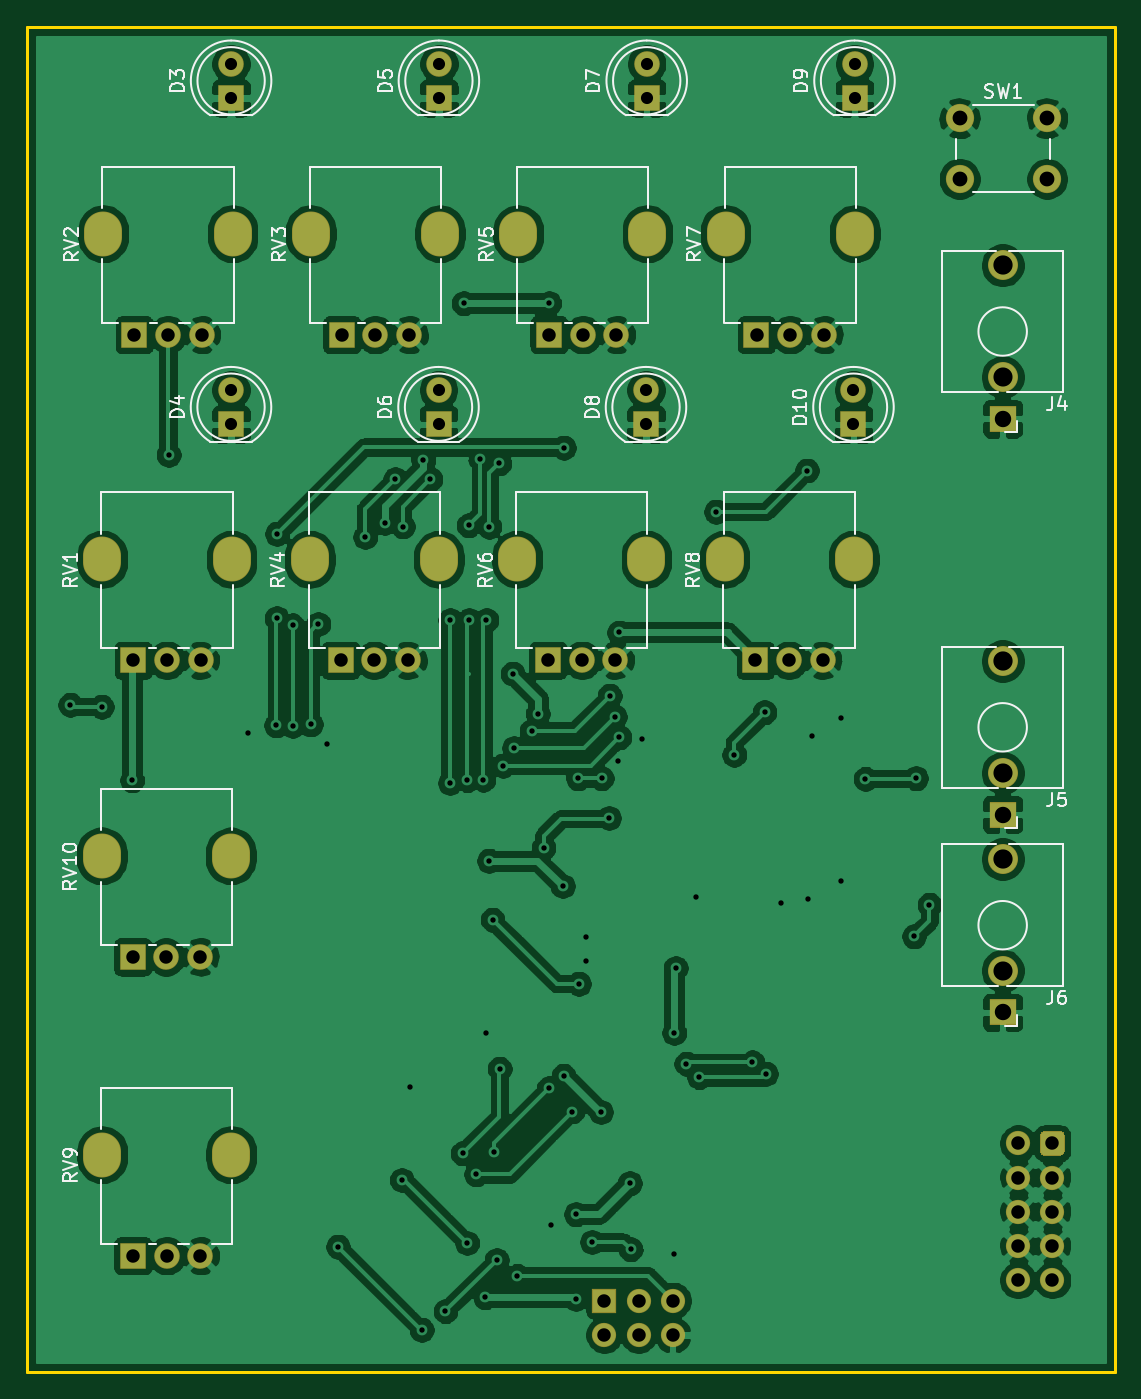
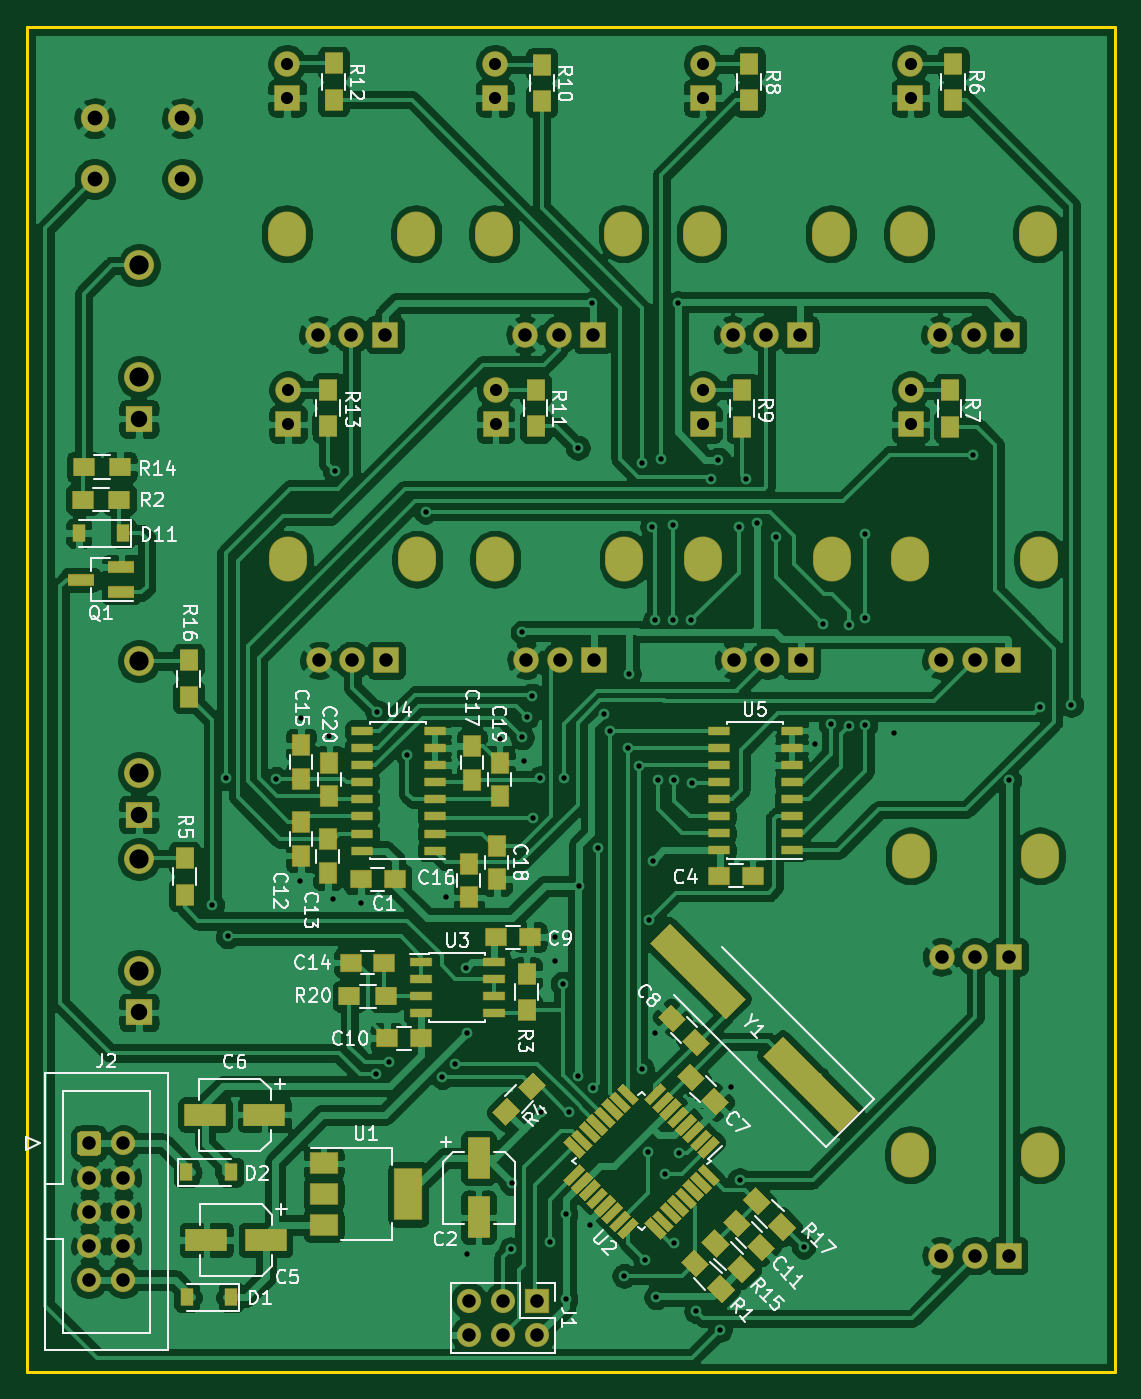
Circuit board: 9 layer files. Board 80.8 x 99.9 mm.
- bottom_copper: circuit_board-B_Cu.gbr (374122 bytes)
- bottom_mask: circuit_board-B_Mask.gbr (15200 bytes)
- bottom_silk: circuit_board-B_SilkS.gbr (47991 bytes)
- outline: circuit_board-Edge_Cuts.gbr (698 bytes)
- top_copper: circuit_board-F_Cu.gbr (264102 bytes)
- top_mask: circuit_board-F_Mask.gbr (4068 bytes)
- top_silk: circuit_board-F_SilkS.gbr (26002 bytes)
- drill: circuit_board-NPTH.drl (292 bytes)
- drill: circuit_board-PTH.drl (4061 bytes)

=== bottom_copper: circuit_board-B_Cu.gbr (374122 bytes, source omitted) ===
=== bottom_mask: circuit_board-B_Mask.gbr (15200 bytes, source omitted) ===
=== bottom_silk: circuit_board-B_SilkS.gbr (47991 bytes, source omitted) ===
=== outline: circuit_board-Edge_Cuts.gbr ===
%TF.GenerationSoftware,KiCad,Pcbnew,(5.1.6-0)*%
%TF.CreationDate,2020-12-21T20:53:18-08:00*%
%TF.ProjectId,circuit_board,63697263-7569-4745-9f62-6f6172642e6b,rev?*%
%TF.SameCoordinates,Original*%
%TF.FileFunction,Profile,NP*%
%FSLAX46Y46*%
G04 Gerber Fmt 4.6, Leading zero omitted, Abs format (unit mm)*
G04 Created by KiCad (PCBNEW (5.1.6-0)) date 2020-12-21 20:53:18*
%MOMM*%
%LPD*%
G01*
G04 APERTURE LIST*
%TA.AperFunction,Profile*%
%ADD10C,0.200000*%
%TD*%
G04 APERTURE END LIST*
D10*
X196816649Y-34906974D02*
X196816649Y-134810752D01*
X116018958Y-134810752D02*
X116018958Y-34906974D01*
X196816649Y-134810752D02*
X116018958Y-134810752D01*
X116018958Y-34906974D02*
X196816649Y-34906974D01*
M02*

=== top_copper: circuit_board-F_Cu.gbr (264102 bytes, source omitted) ===
=== top_mask: circuit_board-F_Mask.gbr ===
%TF.GenerationSoftware,KiCad,Pcbnew,(5.1.6-0)*%
%TF.CreationDate,2020-12-21T20:53:18-08:00*%
%TF.ProjectId,circuit_board,63697263-7569-4745-9f62-6f6172642e6b,rev?*%
%TF.SameCoordinates,Original*%
%TF.FileFunction,Soldermask,Top*%
%TF.FilePolarity,Negative*%
%FSLAX46Y46*%
G04 Gerber Fmt 4.6, Leading zero omitted, Abs format (unit mm)*
G04 Created by KiCad (PCBNEW (5.1.6-0)) date 2020-12-21 20:53:18*
%MOMM*%
%LPD*%
G01*
G04 APERTURE LIST*
%ADD10R,1.900000X1.900000*%
%ADD11C,1.900000*%
%ADD12C,1.800000*%
%ADD13C,2.230000*%
%ADD14R,2.030000X1.930000*%
%ADD15O,2.820000X3.340000*%
%ADD16C,2.100000*%
%ADD17R,1.800000X1.800000*%
%ADD18O,1.800000X1.800000*%
G04 APERTURE END LIST*
D10*
%TO.C,D3*%
X131184640Y-40170120D03*
D11*
X131184640Y-37630120D03*
%TD*%
%TO.C,D4*%
X131178760Y-61872800D03*
D10*
X131178760Y-64412800D03*
%TD*%
D11*
%TO.C,D5*%
X146617973Y-37630120D03*
D10*
X146617973Y-40170120D03*
%TD*%
%TO.C,D6*%
X146588760Y-64412800D03*
D11*
X146588760Y-61872800D03*
%TD*%
%TO.C,D7*%
X162051306Y-37630120D03*
D10*
X162051306Y-40170120D03*
%TD*%
D11*
%TO.C,D8*%
X161998760Y-61872800D03*
D10*
X161998760Y-64412800D03*
%TD*%
%TO.C,D9*%
X177484640Y-40170120D03*
D11*
X177484640Y-37630120D03*
%TD*%
D10*
%TO.C,D10*%
X177408760Y-64412800D03*
D11*
X177408760Y-61872800D03*
%TD*%
%TO.C,J2*%
G36*
G01*
X193081480Y-117190226D02*
X193081480Y-118460814D01*
G75*
G02*
X192816774Y-118725520I-264706J0D01*
G01*
X191546186Y-118725520D01*
G75*
G02*
X191281480Y-118460814I0J264706D01*
G01*
X191281480Y-117190226D01*
G75*
G02*
X191546186Y-116925520I264706J0D01*
G01*
X192816774Y-116925520D01*
G75*
G02*
X193081480Y-117190226I0J-264706D01*
G01*
G37*
D12*
X192181480Y-120365520D03*
X192181480Y-122905520D03*
X192181480Y-125445520D03*
X192181480Y-127985520D03*
X189641480Y-117825520D03*
X189641480Y-120365520D03*
X189641480Y-122905520D03*
X189641480Y-125445520D03*
X189641480Y-127985520D03*
%TD*%
D13*
%TO.C,J4*%
X188488320Y-60902920D03*
D14*
X188488320Y-64002920D03*
D13*
X188488320Y-52602920D03*
%TD*%
%TO.C,J5*%
X188488320Y-81999186D03*
D14*
X188488320Y-93399186D03*
D13*
X188488320Y-90299186D03*
%TD*%
%TO.C,J6*%
X188488320Y-104997320D03*
D14*
X188488320Y-108097320D03*
D13*
X188488320Y-96697320D03*
%TD*%
D15*
%TO.C,RV1*%
X121618760Y-74442800D03*
X131218760Y-74442800D03*
D11*
X128918760Y-81942800D03*
X126418760Y-81942800D03*
D10*
X123918760Y-81942800D03*
%TD*%
D15*
%TO.C,RV2*%
X121694640Y-50260120D03*
X131294640Y-50260120D03*
D11*
X128994640Y-57760120D03*
X126494640Y-57760120D03*
D10*
X123994640Y-57760120D03*
%TD*%
%TO.C,RV3*%
X139397973Y-57760120D03*
D11*
X141897973Y-57760120D03*
X144397973Y-57760120D03*
D15*
X146697973Y-50260120D03*
X137097973Y-50260120D03*
%TD*%
D10*
%TO.C,RV4*%
X139322093Y-81942800D03*
D11*
X141822093Y-81942800D03*
X144322093Y-81942800D03*
D15*
X146622093Y-74442800D03*
X137022093Y-74442800D03*
%TD*%
%TO.C,RV5*%
X152501306Y-50260120D03*
X162101306Y-50260120D03*
D11*
X159801306Y-57760120D03*
X157301306Y-57760120D03*
D10*
X154801306Y-57760120D03*
%TD*%
D15*
%TO.C,RV6*%
X152425426Y-74442800D03*
X162025426Y-74442800D03*
D11*
X159725426Y-81942800D03*
X157225426Y-81942800D03*
D10*
X154725426Y-81942800D03*
%TD*%
%TO.C,RV7*%
X170204640Y-57760120D03*
D11*
X172704640Y-57760120D03*
X175204640Y-57760120D03*
D15*
X177504640Y-50260120D03*
X167904640Y-50260120D03*
%TD*%
%TO.C,RV8*%
X167828760Y-74442800D03*
X177428760Y-74442800D03*
D11*
X175128760Y-81942800D03*
X172628760Y-81942800D03*
D10*
X170128760Y-81942800D03*
%TD*%
%TO.C,RV9*%
X123901200Y-126161800D03*
D11*
X126401200Y-126161800D03*
X128901200Y-126161800D03*
D15*
X131201200Y-118661800D03*
X121601200Y-118661800D03*
%TD*%
D10*
%TO.C,RV10*%
X123870720Y-103972360D03*
D11*
X126370720Y-103972360D03*
X128870720Y-103972360D03*
D15*
X131170720Y-96472360D03*
X121570720Y-96472360D03*
%TD*%
D16*
%TO.C,SW1*%
X191782840Y-41691560D03*
X191782840Y-46191560D03*
X185282840Y-41691560D03*
X185282840Y-46191560D03*
%TD*%
D17*
%TO.C,J1*%
X158907480Y-129499360D03*
D18*
X158907480Y-132039360D03*
X161447480Y-129499360D03*
X161447480Y-132039360D03*
X163987480Y-129499360D03*
X163987480Y-132039360D03*
%TD*%
M02*

=== top_silk: circuit_board-F_SilkS.gbr (26002 bytes, source omitted) ===
=== drill: circuit_board-NPTH.drl ===
M48
; DRILL file {KiCad (5.1.6-0)} date Monday, December 21, 2020 at 08:53:20 PM
; FORMAT={-:-/ absolute / inch / decimal}
; #@! TF.CreationDate,2020-12-21T20:53:20-08:00
; #@! TF.GenerationSoftware,Kicad,Pcbnew,(5.1.6-0)
; #@! TF.FileFunction,NonPlated,1,2,NPTH
FMAT,2
INCH
%
G90
G05
T0
M30

=== drill: circuit_board-PTH.drl ===
M48
; DRILL file {KiCad (5.1.6-0)} date Monday, December 21, 2020 at 08:53:20 PM
; FORMAT={-:-/ absolute / inch / decimal}
; #@! TF.CreationDate,2020-12-21T20:53:20-08:00
; #@! TF.GenerationSoftware,Kicad,Pcbnew,(5.1.6-0)
; #@! TF.FileFunction,Plated,1,2,PTH
FMAT,2
INCH
T1C0.0157
T2C0.0354
T3C0.0394
T4C0.0433
T5C0.0480
T6C0.0559
T7C0.0563
%
G90
G05
T1
X4.6949Y-3.3563
X4.7862Y-3.362
X4.8754Y-3.5772
X4.9822Y-2.6252
X5.2144Y-3.4376
X5.2964Y-3.4162
X5.2982Y-3.1032
X5.2992Y-2.8563
X5.3445Y-3.124
X5.3445Y-3.4173
X5.3976Y-3.4134
X5.4193Y-3.1201
X5.4449Y-3.4705
X5.4774Y-4.9404
X5.557Y-2.8652
X5.6142Y-2.8248
X5.645Y-2.6966
X5.664Y-4.7456
X5.6669Y-2.8349
X5.689Y-4.4724
X5.7218Y-5.1834
X5.7264Y-2.6398
X5.7474Y-2.6966
X5.7916Y-5.129
X5.8048Y-3.5846
X5.8058Y-3.1084
X5.8414Y-4.6678
X5.8452Y-2.182
X5.8548Y-4.93
X5.8556Y-3.5764
X5.8594Y-2.8315
X5.8606Y-3.1084
X5.8814Y-4.7286
X5.8937Y-2.6378
X5.9022Y-3.575
X5.9078Y-5.0882
X5.9114Y-3.1084
X5.9114Y-4.3169
X5.9188Y-3.812
X5.92Y-2.8354
X5.9291Y-3.9843
X5.9336Y-4.663
X5.9412Y-4.9794
X5.9488Y-2.6496
X5.9498Y-4.4204
X5.9596Y-3.534
X5.9884Y-3.2654
X5.9921Y-3.4823
X6.0014Y-5.026
X6.044Y-3.432
X6.0614Y-3.3824
X6.0782Y-3.7742
X6.0934Y-4.4778
X6.0946Y-2.182
X6.1012Y-4.878
X6.1344Y-3.8858
X6.1368Y-4.441
X6.1378Y-2.6043
X6.1624Y-4.5454
X6.1734Y-4.8456
X6.1734Y-5.0936
X6.1791Y-3.5709
X6.1814Y-4.172
X6.2028Y-4.0354
X6.2028Y-4.1043
X6.22Y-4.927
X6.2462Y-4.547
X6.248Y-3.5709
X6.2697Y-3.687
X6.2716Y-3.3296
X6.2868Y-3.3912
X6.2953Y-3.5217
X6.2994Y-3.1446
X6.3004Y-3.4508
X6.3304Y-4.755
X6.3328Y-4.9482
X6.3661Y-3.4567
X6.4606Y-4.9606
X6.4606Y-4.315
X6.4646Y-4.126
X6.4961Y-4.4055
X6.5236Y-3.9193
X6.5335Y-4.4449
X6.5827Y-2.7913
X6.6358Y-3.502
X6.689Y-4.4016
X6.7244Y-3.378
X6.7283Y-4.435
X6.7717Y-3.937
X6.8484Y-2.6713
X6.8524Y-3.9252
X6.8642Y-3.4488
X6.9469Y-3.3957
X6.9488Y-3.872
X7.0197Y-3.5728
X7.1614Y-4.0335
X7.1673Y-3.5709
X7.2067Y-3.9409
T2
X6.3779Y-2.4359
X6.3779Y-2.5359
X5.1647Y-1.4815
X5.1647Y-1.5815
X6.9876Y-1.4815
X6.9876Y-1.5815
X5.1645Y-2.4359
X5.1645Y-2.5359
X6.9846Y-2.4359
X6.9846Y-2.5359
X5.7724Y-1.4815
X5.7724Y-1.5815
X5.7712Y-2.4359
X5.7712Y-2.5359
X6.38Y-1.4815
X6.38Y-1.5815
T3
X7.4662Y-4.6388
X7.4662Y-4.7388
X7.4662Y-4.8388
X7.4662Y-4.9388
X7.4662Y-5.0388
X7.5662Y-4.6388
X7.5662Y-4.7388
X7.5662Y-4.8388
X7.5662Y-4.9388
X7.5662Y-5.0388
X5.4851Y-3.2261
X5.5835Y-3.2261
X5.682Y-3.2261
X6.701Y-2.274
X6.7994Y-2.274
X6.8978Y-2.274
X6.2562Y-5.0984
X6.2562Y-5.1984
X6.3562Y-5.0984
X6.3562Y-5.1984
X6.4562Y-5.0984
X6.4562Y-5.1984
X4.8817Y-2.274
X4.9801Y-2.274
X5.0785Y-2.274
X6.698Y-3.2261
X6.7964Y-3.2261
X6.8948Y-3.2261
X6.0945Y-2.274
X6.193Y-2.274
X6.2914Y-2.274
X6.0916Y-3.2261
X6.19Y-3.2261
X6.2884Y-3.2261
X4.878Y-4.967
X4.9764Y-4.967
X5.0749Y-4.967
X4.8768Y-4.0934
X4.9752Y-4.0934
X5.0737Y-4.0934
X5.4881Y-2.274
X5.5865Y-2.274
X5.685Y-2.274
X4.8787Y-3.2261
X4.9771Y-3.2261
X5.0755Y-3.2261
T4
X7.2946Y-1.6414
X7.2946Y-1.8186
X7.5505Y-1.6414
X7.5505Y-1.8186
T5
X7.4208Y-2.5198
X7.4208Y-4.2558
X7.4208Y-3.6771
T6
X7.4208Y-3.5551
X7.4208Y-2.3978
X7.4208Y-4.1338
T7
X7.4208Y-3.2283
X7.4208Y-2.071
X7.4208Y-3.807
T4
G00X6.004Y-1.9925
M15
G01X6.004Y-1.965
M16
G05
G00X6.3819Y-1.9925
M15
G01X6.3819Y-1.965
M16
G05
G00X6.001Y-2.9446
M15
G01X6.001Y-2.917
M16
G05
G00X6.379Y-2.9446
M15
G01X6.379Y-2.917
M16
G05
G00X5.3946Y-2.9446
M15
G01X5.3946Y-2.917
M16
G05
G00X5.7725Y-2.9446
M15
G01X5.7725Y-2.917
M16
G05
G00X6.6104Y-1.9925
M15
G01X6.6104Y-1.965
M16
G05
G00X6.9884Y-1.9925
M15
G01X6.9884Y-1.965
M16
G05
G00X4.7911Y-1.9925
M15
G01X4.7911Y-1.965
M16
G05
G00X5.1691Y-1.9925
M15
G01X5.1691Y-1.965
M16
G05
G00X6.6074Y-2.9446
M15
G01X6.6074Y-2.917
M16
G05
G00X6.9854Y-2.9446
M15
G01X6.9854Y-2.917
M16
G05
G00X4.7874Y-4.6855
M15
G01X4.7874Y-4.6579
M16
G05
G00X5.1654Y-4.6855
M15
G01X5.1654Y-4.6579
M16
G05
G00X4.7862Y-3.8119
M15
G01X4.7862Y-3.7843
M16
G05
G00X5.1642Y-3.8119
M15
G01X5.1642Y-3.7843
M16
G05
G00X5.3976Y-1.9925
M15
G01X5.3976Y-1.965
M16
G05
G00X5.7755Y-1.9925
M15
G01X5.7755Y-1.965
M16
G05
G00X4.7881Y-2.9446
M15
G01X4.7881Y-2.917
M16
G05
G00X5.1661Y-2.9446
M15
G01X5.1661Y-2.917
M16
G05
T0
M30

